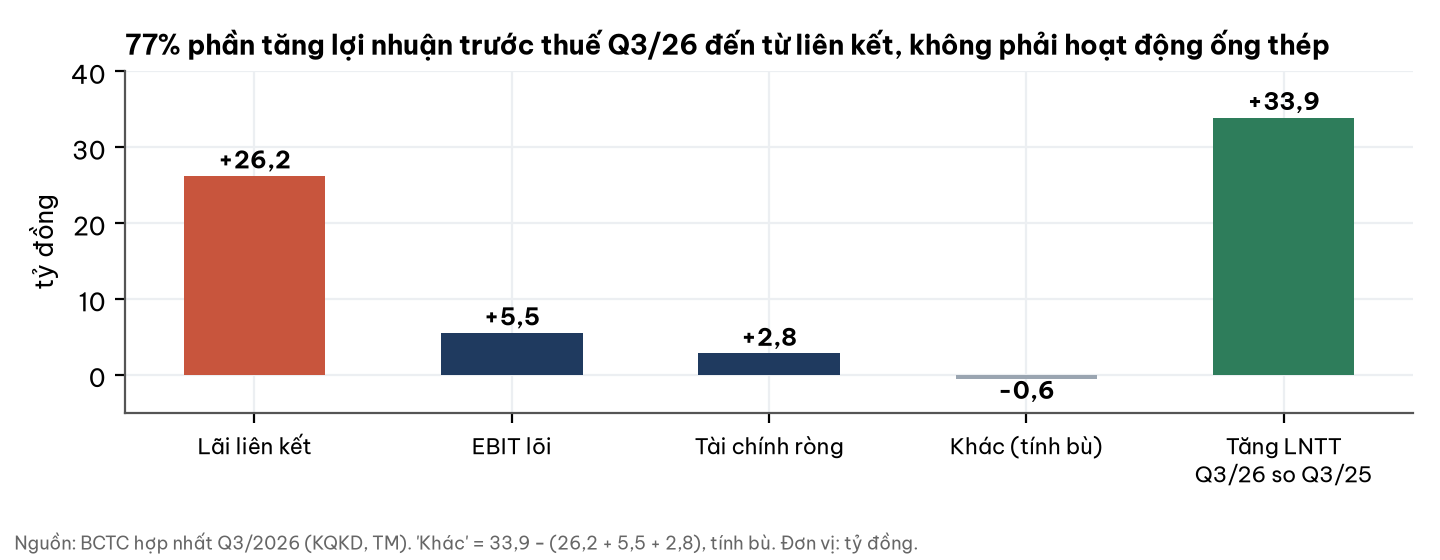

The file beside this chart, header and first rows:
khoan, ty_dong
Lãi liên kết, 26.2
EBIT lõi, 5.5
Tài chính ròng, 2.8
Khác (tính bù), -0.6
tong_tang_LNTT, 33.9
